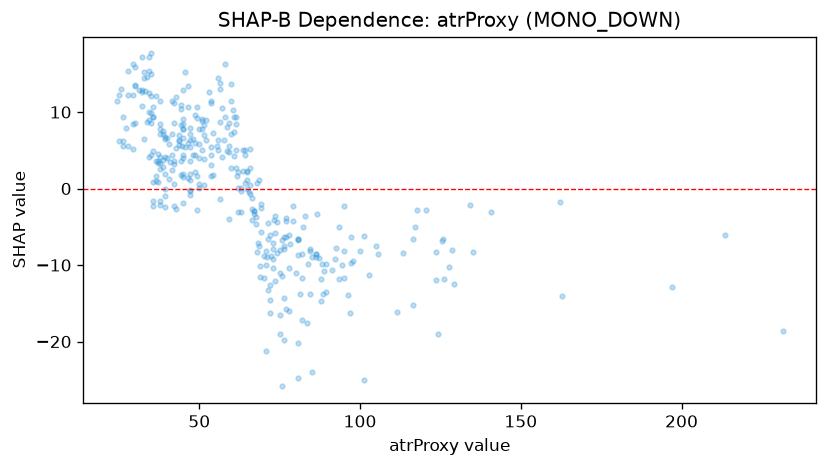

The table this chart was drawn from, first rows:
feature_value, shap_value
35.0, 9.935
37.1, 3.281
37.9, -2.16
26.4, 6.262
27.1, 7.947
37.1, 3.568
35.7, 0.9147
47.9, 4.331
60.0, 13.73
57.1, 4.11
37.1, 4.553
37.1, 0.8377
34.3, 9.981
32.9, 6.487
36.4, 1.018
25.7, 13.06
38.6, 2.818
29.3, 12.28
27.9, 5.533
30.0, 15.86
37.9, 2.507
34.3, 4.151
44.3, 8.361
47.1, 5.463
41.4, 11.42
51.4, 6.947
35.7, -2.325
30.0, 13.38
32.1, 12.62
39.3, 6.469
33.6, 8.712
27.9, 15.42
38.6, 7.141
26.4, 9.331
39.3, -0.9996
41.4, 2.412
32.9, 15.24
37.9, 11.47
42.1, 0.609
35.7, 4.946
37.9, 7.797
42.1, 3.243
46.4, 1.344
40.7, 1.299
35.7, -1.604
35.0, 8.632
36.4, 1.608
31.4, 12.82
35.7, 9.332
25.0, 6.194
25.0, 12.21
26.4, 5.538
24.3, 11.43
27.9, 12.19
29.3, 5.124
39.3, 4.102
38.6, 7.539
35.0, 12.15
32.1, 17.23
37.9, 8.439
... 298 more rows
